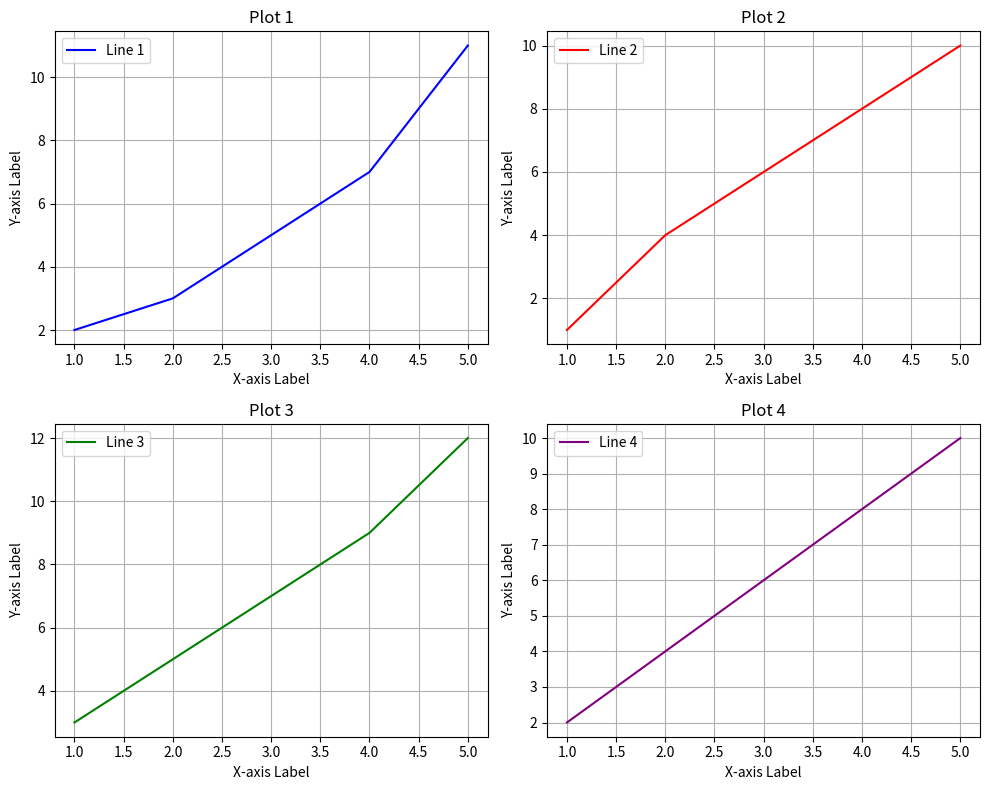

Reproduce this figure in Python.
import matplotlib.pyplot as plt

# Sample data for the plots
x = [1, 2, 3, 4, 5]
y1 = [2, 3, 5, 7, 11]
y2 = [1, 4, 6, 8, 10]
y3 = [3, 5, 7, 9, 12]
y4 = [2, 4, 6, 8, 10]

# Create a figure with 2 rows and 2 columns of subplots
plt.figure(figsize=(10, 8))

# First subplot
plt.subplot(2, 2, 1)  # (rows, columns, panel number)
plt.plot(x, y1, label='Line 1', color='blue')
plt.xlabel('X-axis Label')
plt.ylabel('Y-axis Label')
plt.title('Plot 1')
plt.legend()
plt.grid(True)

# Second subplot
plt.subplot(2, 2, 2)
plt.plot(x, y2, label='Line 2', color='red')
plt.xlabel('X-axis Label')
plt.ylabel('Y-axis Label')
plt.title('Plot 2')
plt.legend()
plt.grid(True)

# Third subplot
plt.subplot(2, 2, 3)
plt.plot(x, y3, label='Line 3', color='green')
plt.xlabel('X-axis Label')
plt.ylabel('Y-axis Label')
plt.title('Plot 3')
plt.legend()
plt.grid(True)

# Fourth subplot
plt.subplot(2, 2, 4)
plt.plot(x, y4, label='Line 4', color='purple')
plt.xlabel('X-axis Label')
plt.ylabel('Y-axis Label')
plt.title('Plot 4')
plt.legend()
plt.grid(True)

# Adjust layout and display the plot
plt.tight_layout()
plt.show()
